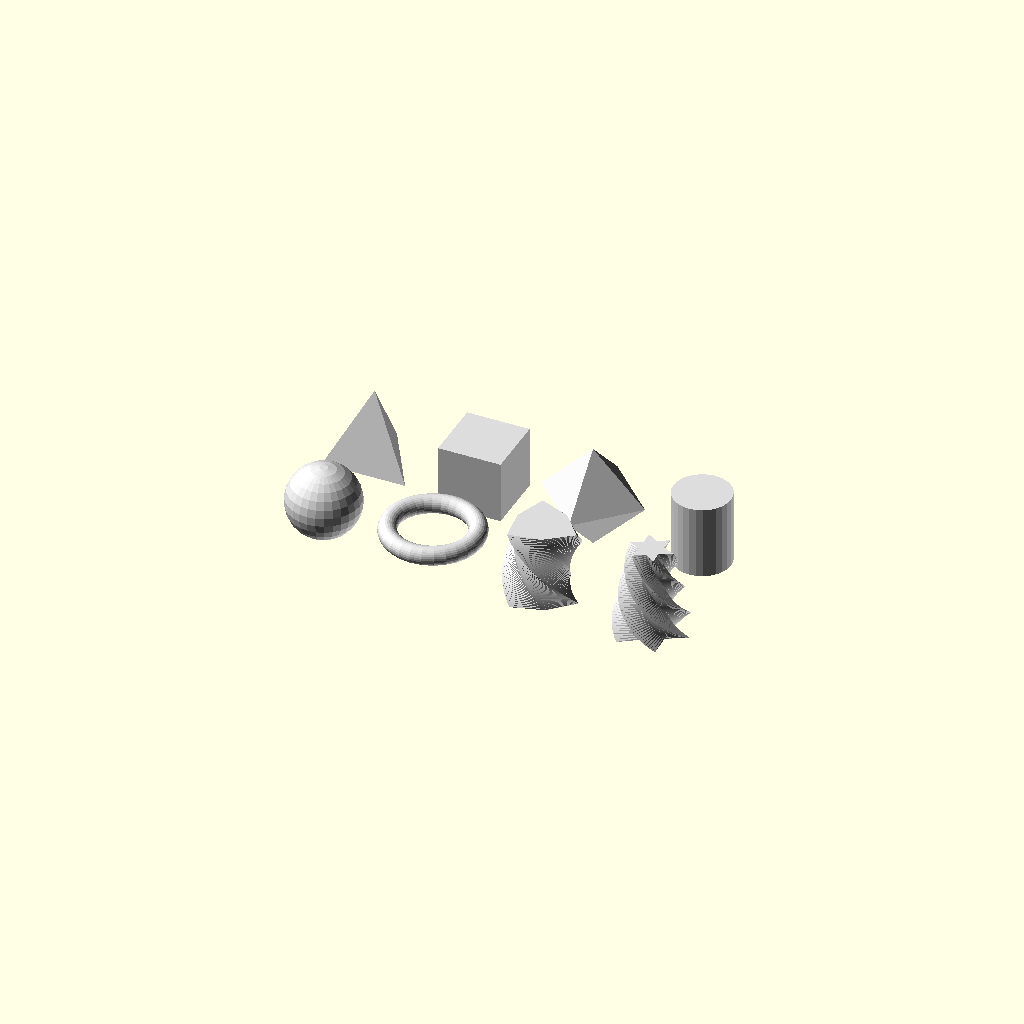
Cell 1 — every parameter at its default value.
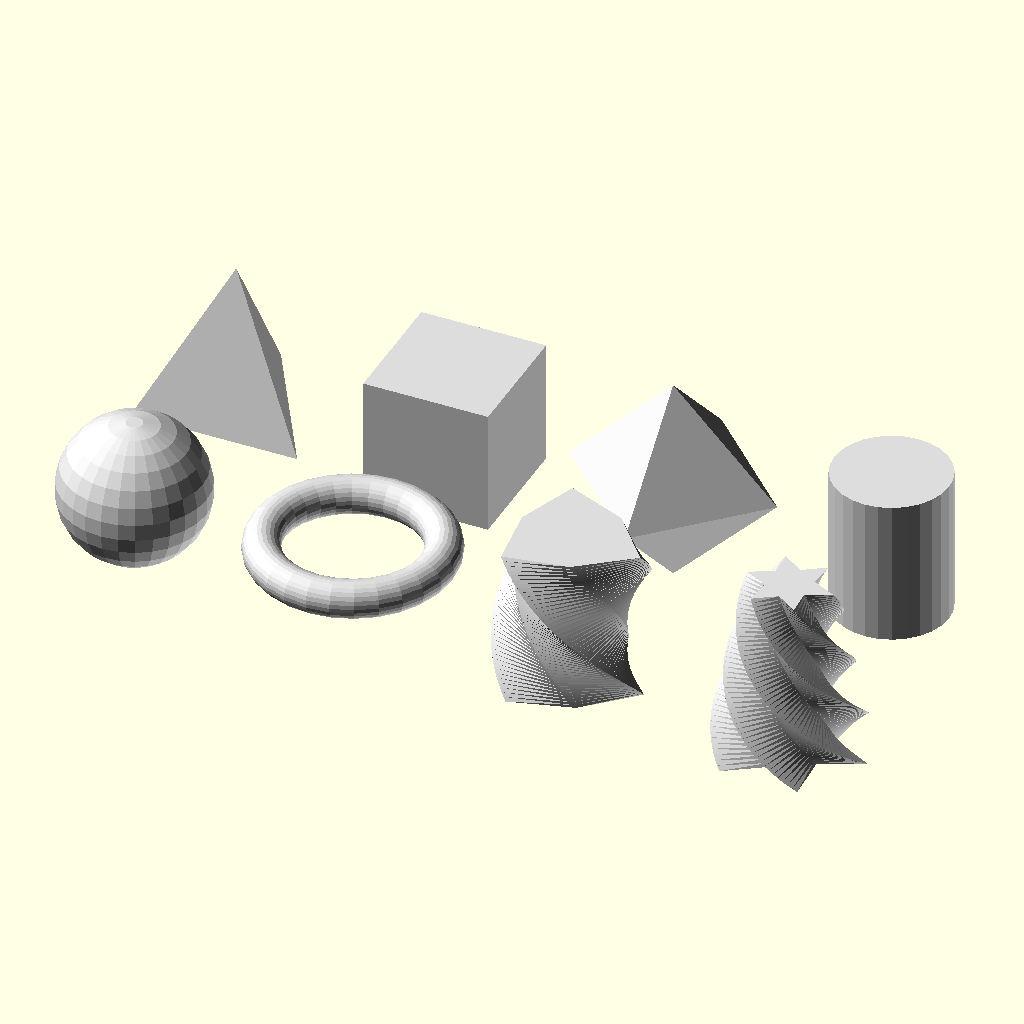
Cell 2 — scale_factor set to 2, the other parameters unchanged.
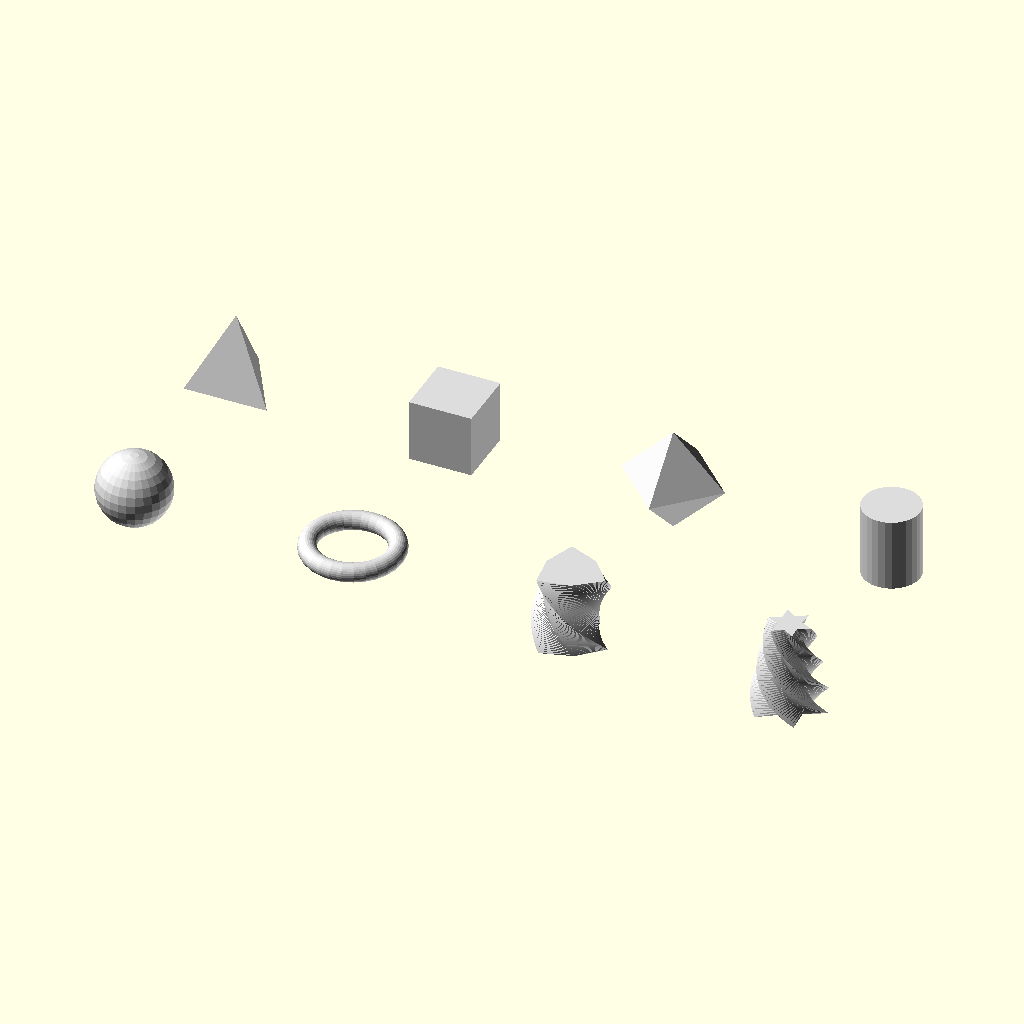
Cell 3 — layout_spacing set to 84, the other parameters unchanged.
All cells are drawn from one camera (rotation 55°, 0°, 25°, orthographic, colour scheme Cornfield), so only the parameter changes between them.
OpenSCAD source file src/forge3d/start-catalog/scad/learning/cube_starter.scad:
// Shape Starter
// Forge3D curated learning example

$fn = $preview ? 28 : 72;

shape = "all"; // all | cube | tetrahedron | octahedron | cylinder | sphere | torus | twisted_prism | star_lantern
scale_factor = 1;
layout_spacing = 42;

function polar_point(radius, angle_deg) = [radius * cos(angle_deg), radius * sin(angle_deg)];

module cube_shape() {
  cube([24, 24, 24], center = true);
}

module tetrahedron_shape() {
  polyhedron(
    points = [
      [0, 0, 20],
      [-16, -9.2, -10],
      [16, -9.2, -10],
      [0, 18.4, -10]
    ],
    faces = [
      [0, 1, 2],
      [0, 2, 3],
      [0, 3, 1],
      [1, 3, 2]
    ]
  );
}

module octahedron_shape() {
  polyhedron(
    points = [
      [0, 0, 20],
      [20, 0, 0],
      [0, 20, 0],
      [-20, 0, 0],
      [0, -20, 0],
      [0, 0, -20]
    ],
    faces = [
      [0, 1, 2], [0, 2, 3], [0, 3, 4], [0, 4, 1],
      [5, 2, 1], [5, 3, 2], [5, 4, 3], [5, 1, 4]
    ]
  );
}

module cylinder_shape() {
  cylinder(h = 28, d = 22, center = true);
}

module sphere_shape() {
  sphere(d = 28);
}

module torus_shape() {
  rotate_extrude(convexity = 10) {
    translate([16, 0, 0]) circle(d = 7);
  }
}

module twisted_prism_shape() {
  linear_extrude(height = 30, twist = 126, slices = 48, center = true) {
    polygon(points = [for (i = [0 : 5]) polar_point(i % 2 == 0 ? 14 : 10, i * 60)]);
  }
}

module star_lantern_shape() {
  linear_extrude(height = 34, twist = 180, scale = 0.55, slices = 54, center = true) {
    polygon(points = [for (i = [0 : 11]) polar_point(i % 2 == 0 ? 15 : 8, i * 30)]);
  }
}

module shape_model(kind = "cube") {
  if (kind == "cube") cube_shape();
  else if (kind == "tetrahedron") tetrahedron_shape();
  else if (kind == "octahedron") octahedron_shape();
  else if (kind == "cylinder") cylinder_shape();
  else if (kind == "sphere") sphere_shape();
  else if (kind == "torus") torus_shape();
  else if (kind == "twisted_prism") twisted_prism_shape();
  else if (kind == "star_lantern") star_lantern_shape();
}

module shape_lineup() {
  shapes = [
    "tetrahedron",
    "cube",
    "octahedron",
    "cylinder",
    "sphere",
    "torus",
    "twisted_prism",
    "star_lantern"
  ];

  for (index = [0 : len(shapes) - 1]) {
    row = floor(index / 4);
    col = index % 4;
    translate([
      (col - 1.5) * layout_spacing,
      (0.5 - row) * layout_spacing,
      0
    ]) shape_model(shapes[index]);
  }
}

color("Gainsboro")
scale([scale_factor, scale_factor, scale_factor]) {
  if (shape == "all") shape_lineup();
  else shape_model(shape);
}
Customizer parameters (derived from the source; name, type, default, range or options):
shape: string, default "all"
scale_factor: number, default 1
layout_spacing: number, default 42
